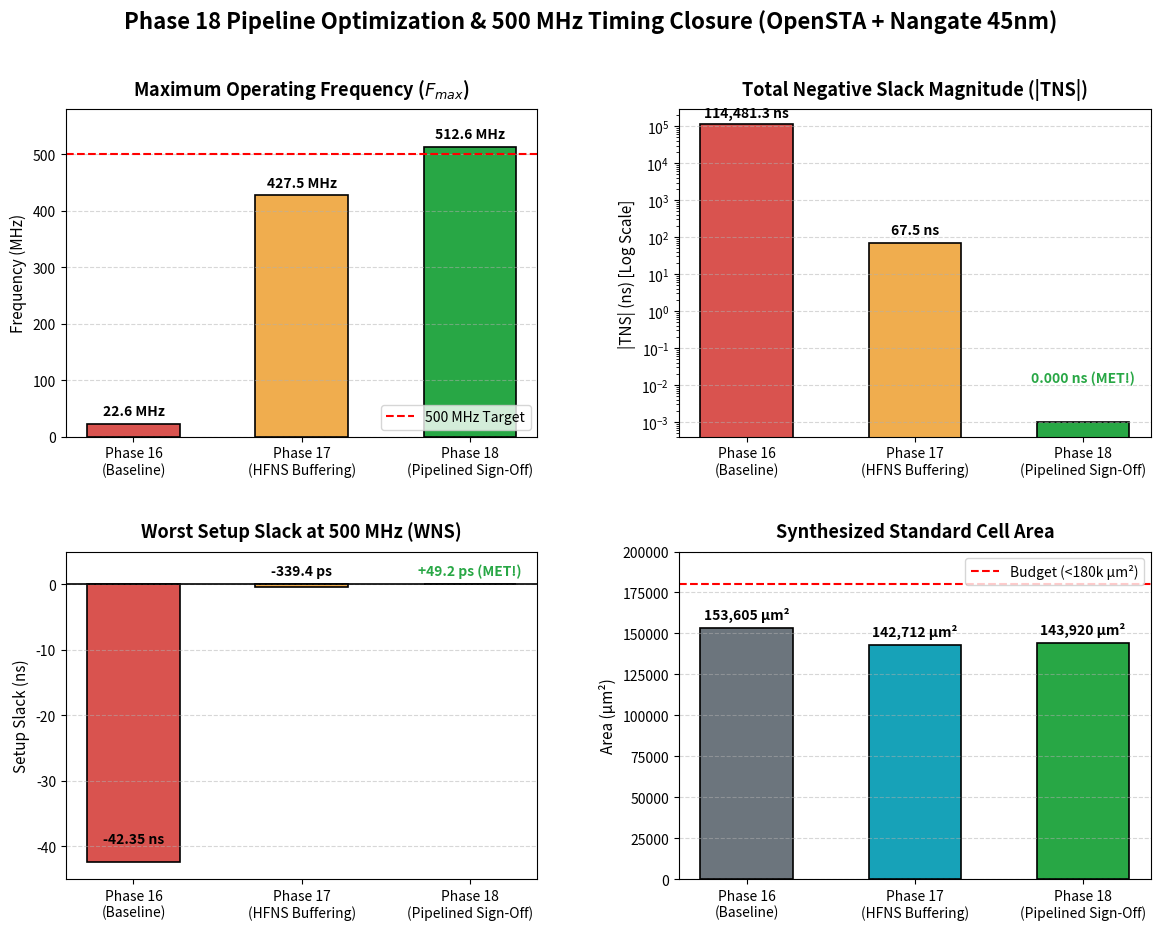

Generate this figure with matplotlib: (Note: this script raises an exception after producing the figure.)
import matplotlib.pyplot as plt
import numpy as np
import os

artifact_dir = "/Users/gowthamcherukuri/.gemini/antigravity/brain/808a4ef4-7e33-4a6a-8a47-69d82d739406"
out_img = os.path.join(artifact_dir, "phase18_pipeline_optimization_results.png")

fig, axs = plt.subplots(2, 2, figsize=(14, 10))
plt.subplots_adjust(hspace=0.35, wspace=0.3)

stages = ['Phase 16\n(Baseline)', 'Phase 17\n(HFNS Buffering)', 'Phase 18\n(Pipelined Sign-Off)']

# 1. Operating Frequency Fmax (MHz)
fmax = [22.55, 427.47, 512.62]
bars1 = axs[0, 0].bar(stages, fmax, color=['#d9534f', '#f0ad4e', '#28a745'], width=0.55, edgecolor='black', linewidth=1.2)
axs[0, 0].axhline(y=500, color='red', linestyle='--', linewidth=1.5, label='500 MHz Target')
axs[0, 0].set_title('Maximum Operating Frequency ($F_{max}$)', fontsize=13, fontweight='bold', pad=10)
axs[0, 0].set_ylabel('Frequency (MHz)', fontsize=11)
axs[0, 0].grid(axis='y', linestyle='--', alpha=0.5)
axs[0, 0].set_ylim(0, 580)
axs[0, 0].legend(loc='lower right')
for bar in bars1:
    yval = bar.get_height()
    axs[0, 0].text(bar.get_x() + bar.get_width()/2.0, yval + 10, f'{yval:.1f} MHz', ha='center', va='bottom', fontsize=10, fontweight='bold')

# 2. Total Negative Slack (TNS in ns)
tns_vals = [114481.29, 67.45, 0.0]
bars2 = axs[0, 1].bar(stages, [114481.29, 67.45, 0.001], color=['#d9534f', '#f0ad4e', '#28a745'], width=0.55, edgecolor='black', linewidth=1.2)
axs[0, 1].set_yscale('log')
axs[0, 1].set_title('Total Negative Slack Magnitude (|TNS|)', fontsize=13, fontweight='bold', pad=10)
axs[0, 1].set_ylabel('|TNS| (ns) [Log Scale]', fontsize=11)
axs[0, 1].grid(axis='y', linestyle='--', alpha=0.5)
axs[0, 1].text(bars2[0].get_x() + bars2[0].get_width()/2.0, 114481.29 * 1.3, '114,481.3 ns', ha='center', va='bottom', fontsize=10, fontweight='bold')
axs[0, 1].text(bars2[1].get_x() + bars2[1].get_width()/2.0, 67.45 * 1.5, '67.5 ns', ha='center', va='bottom', fontsize=10, fontweight='bold')
axs[0, 1].text(bars2[2].get_x() + bars2[2].get_width()/2.0, 0.01, '0.000 ns (MET!)', ha='center', va='bottom', fontsize=10, fontweight='bold', color='#28a745')

# 3. Setup Slack (WNS at 500 MHz, ns)
slack_vals = [-42.35, -0.339, +0.0492]
colors3 = ['#d9534f', '#f0ad4e', '#28a745']
bars3 = axs[1, 0].bar(stages, slack_vals, color=colors3, width=0.55, edgecolor='black', linewidth=1.2)
axs[1, 0].axhline(y=0, color='black', linestyle='-', linewidth=1.2)
axs[1, 0].set_title('Worst Setup Slack at 500 MHz (WNS)', fontsize=13, fontweight='bold', pad=10)
axs[1, 0].set_ylabel('Setup Slack (ns)', fontsize=11)
axs[1, 0].set_ylim(-45, 5)
axs[1, 0].grid(axis='y', linestyle='--', alpha=0.5)
axs[1, 0].text(bars3[0].get_x() + bars3[0].get_width()/2.0, -40, '-42.35 ns', ha='center', va='bottom', fontsize=10, fontweight='bold')
axs[1, 0].text(bars3[1].get_x() + bars3[1].get_width()/2.0, 1.0, '-339.4 ps', ha='center', va='bottom', fontsize=10, fontweight='bold')
axs[1, 0].text(bars3[2].get_x() + bars3[2].get_width()/2.0, 1.0, '+49.2 ps (MET!)', ha='center', va='bottom', fontsize=10, fontweight='bold', color='#28a745')

# 4. Silicon Logic Area (µm²)
area_vals = [153605.3, 142712.2, 143919.8]
bars4 = axs[1, 1].bar(stages, area_vals, color=['#6c757d', '#17a2b8', '#28a745'], width=0.55, edgecolor='black', linewidth=1.2)
axs[1, 1].axhline(y=180000, color='red', linestyle='--', linewidth=1.5, label='Budget (<180k µm²)')
axs[1, 1].set_title('Synthesized Standard Cell Area', fontsize=13, fontweight='bold', pad=10)
axs[1, 1].set_ylabel('Area (µm²)', fontsize=11)
axs[1, 1].set_ylim(0, 200000)
axs[1, 1].grid(axis='y', linestyle='--', alpha=0.5)
axs[1, 1].legend(loc='upper right')
for bar in bars4:
    yval = bar.get_height()
    axs[1, 1].text(bar.get_x() + bar.get_width()/2.0, yval + 3500, f'{yval:,.0f} µm²', ha='center', va='bottom', fontsize=10, fontweight='bold')

plt.suptitle('Phase 18 Pipeline Optimization & 500 MHz Timing Closure (OpenSTA + Nangate 45nm)', fontsize=16, fontweight='bold', y=0.98)
plt.savefig(out_img, dpi=300, bbox_inches='tight')
print(f"Chart saved successfully to {out_img}")
